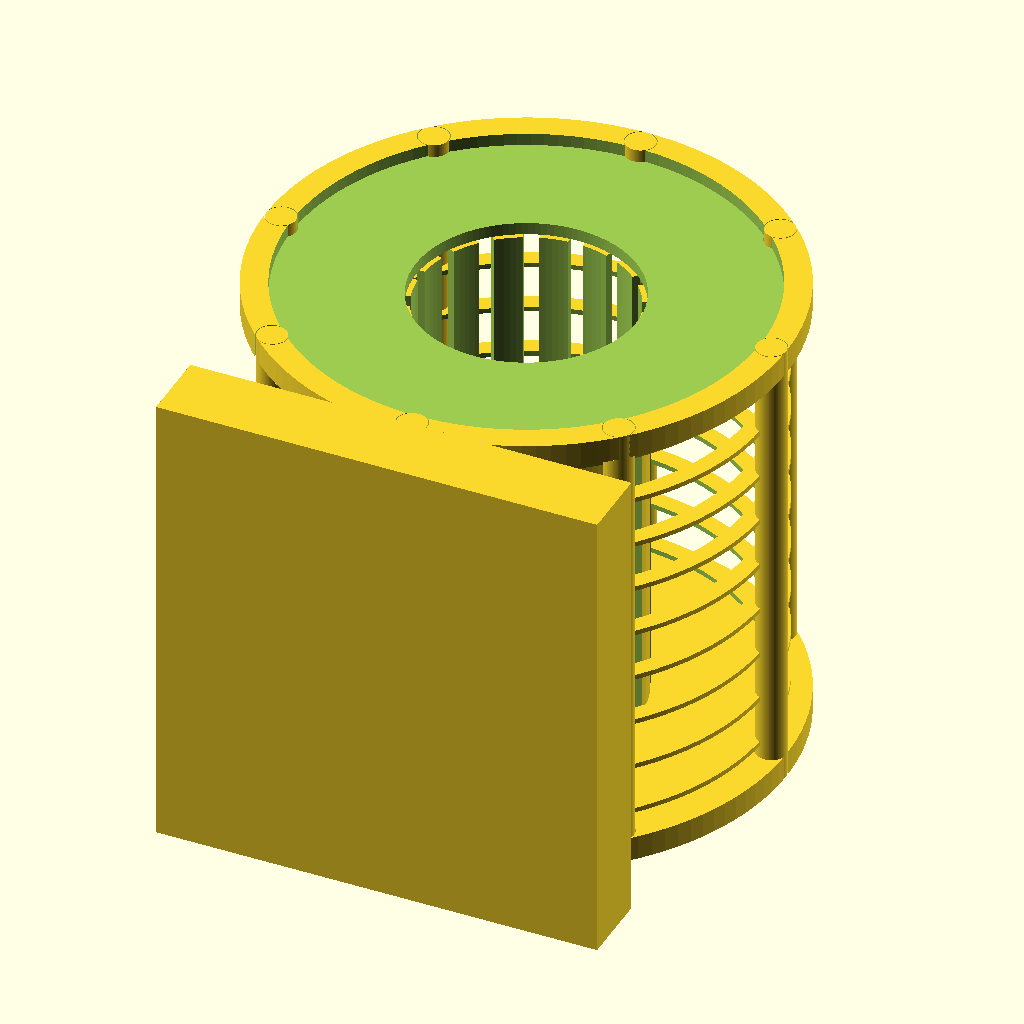
Cell 1: the model at its default parameters.
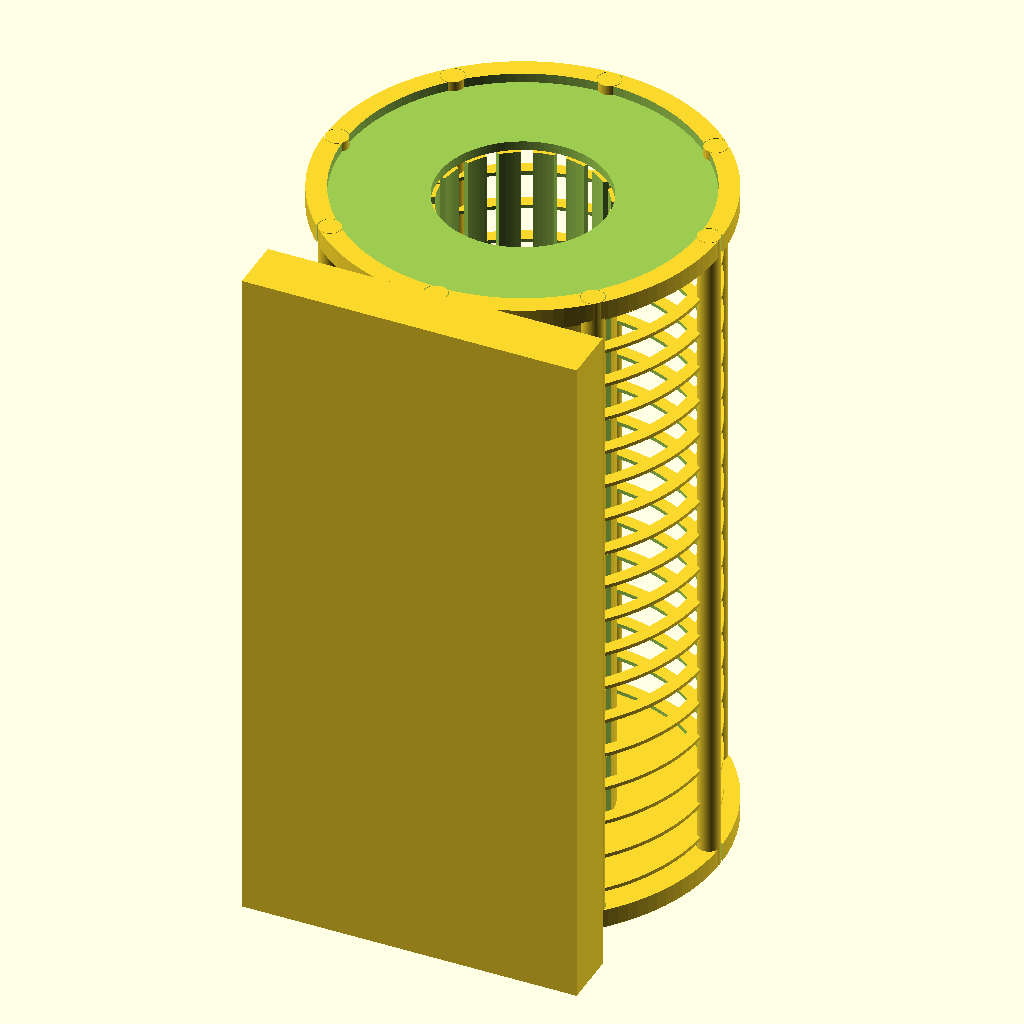
Cell 2: the same model with n_slices = 18.
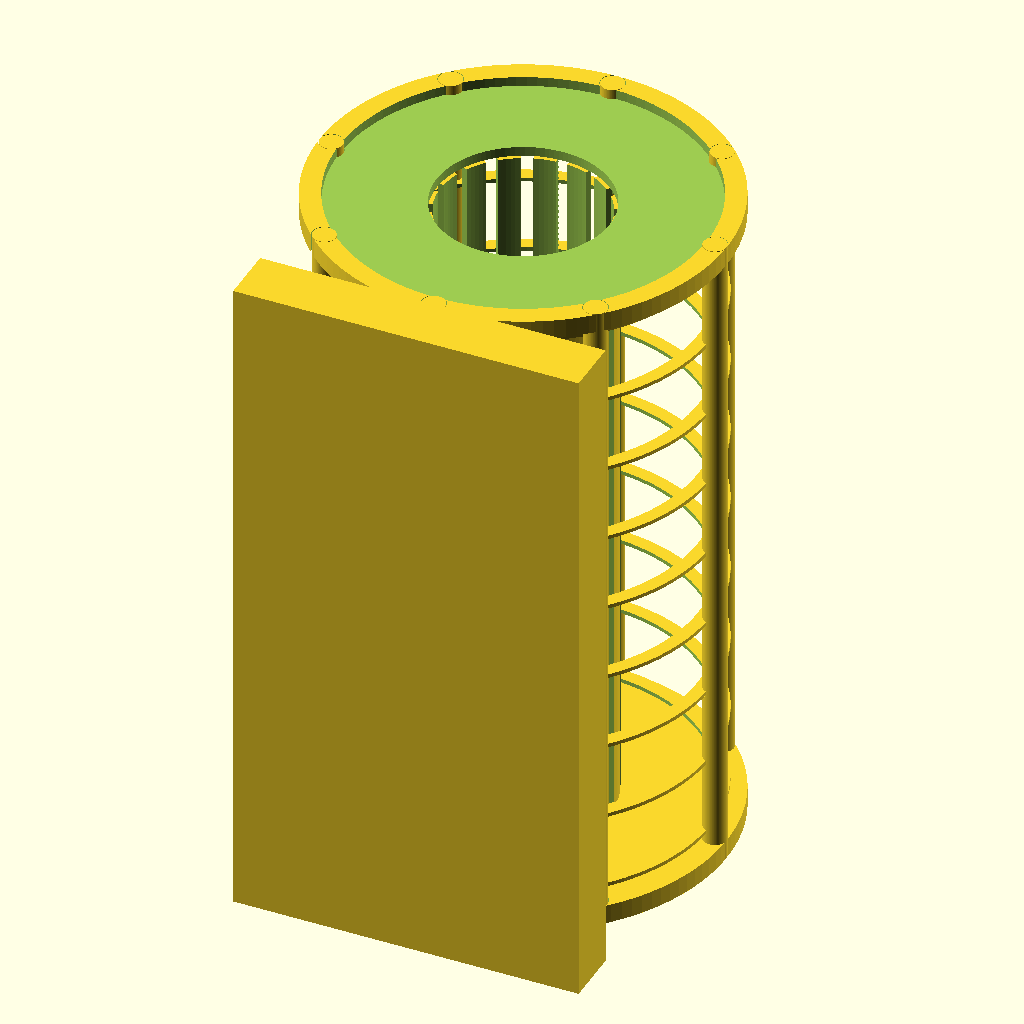
Cell 3: slice_sep = 40 (everything else at default).
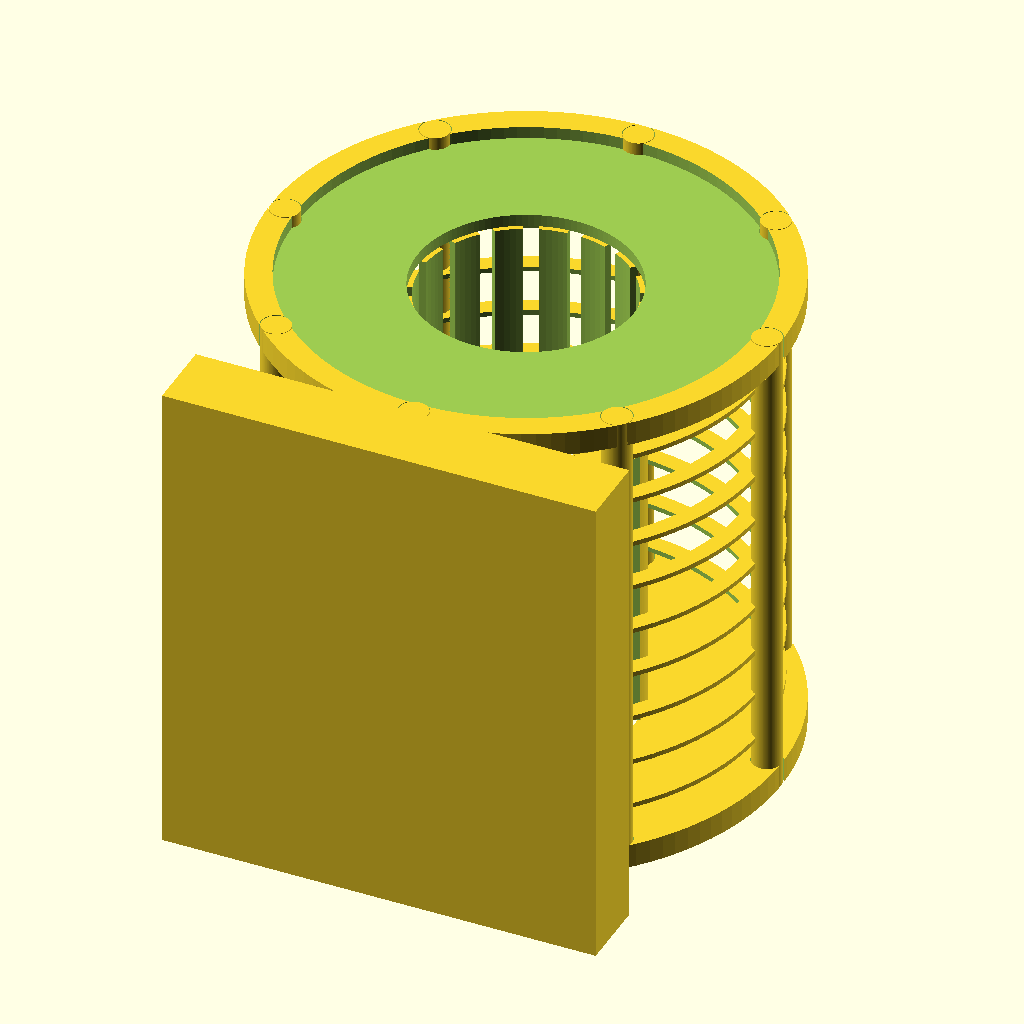
Cell 4: slice_thick = 24 (everything else at default).
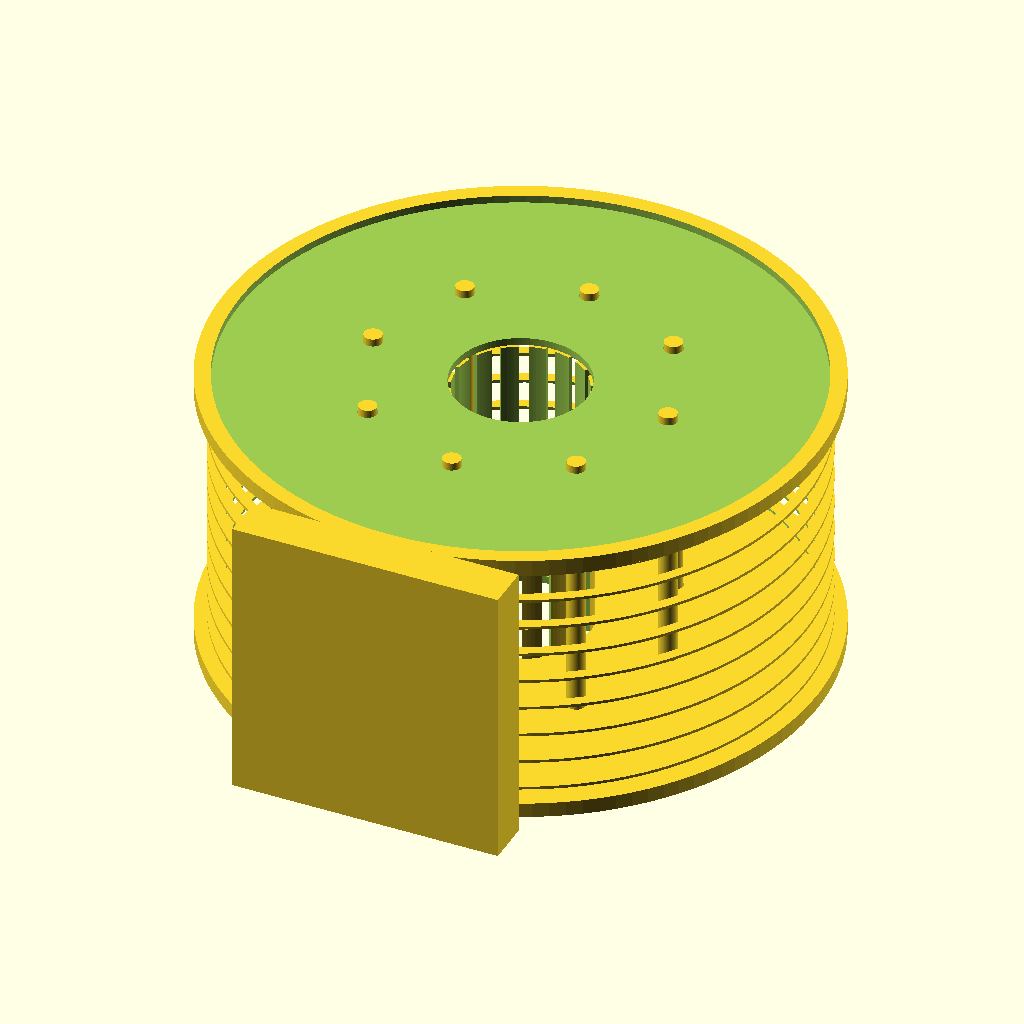
Cell 5 — slice_OD set to 380, the other parameters unchanged.
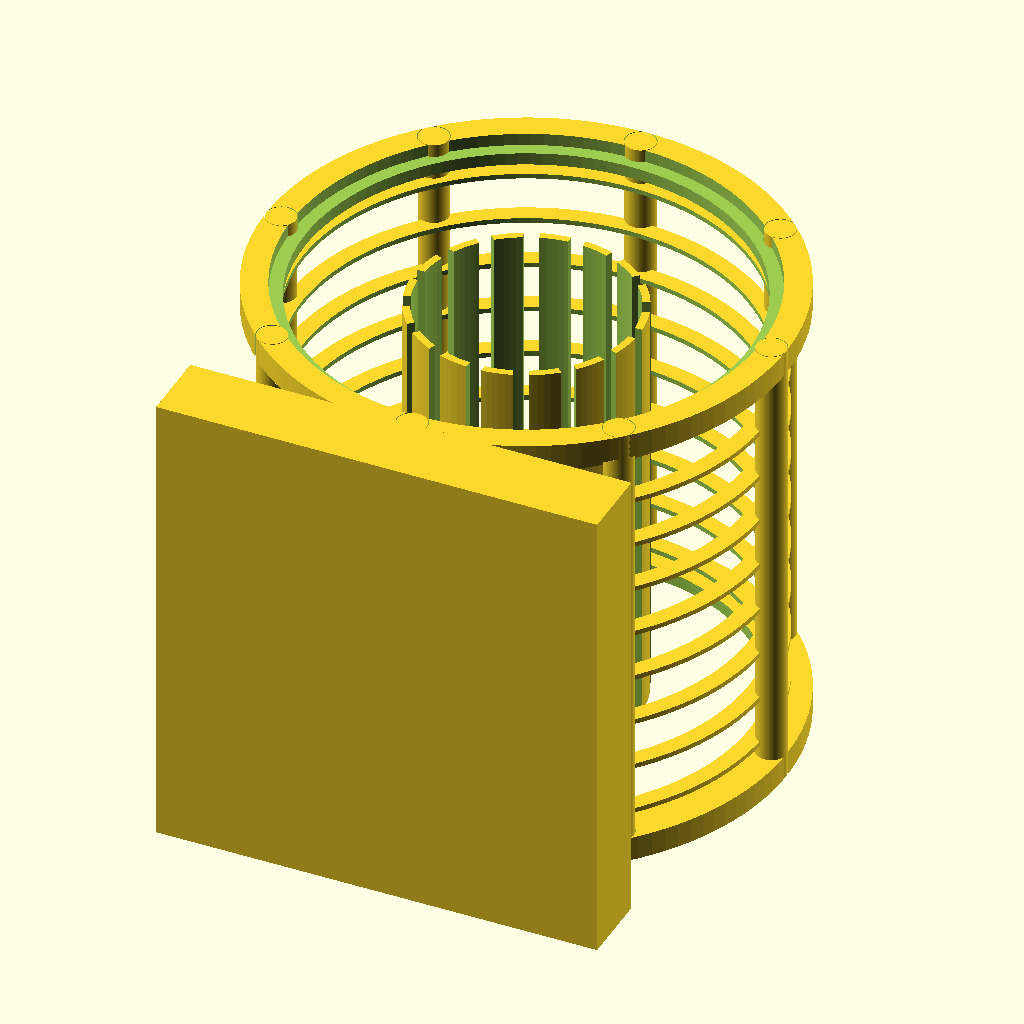
Cell 6: bore_free_r = 90 (everything else at default).
The same orthographic view direction (rotation 55°, 0°, 25°; colour scheme Cornfield) for every cell, with the view re-fitted per cell, so scale and position can differ between cells.
OpenSCAD source file halbach_support.scad:
// ============================================================================
// Suporte / cradle imprimivel para o Halbach 0,30 T (CS-MPFM-LFMRI)
// Geometria LIMPA (so cylinder/cube/rotate/difference) -> converte p/ STEP no
// FreeCAD sem os linear_extrude problematicos do stand original.
// Inclui ESPACOS INTELIGENTES para SHIM PASSIVO (canais axiais p/ ferro/imas)
// conforme conceito Siemens ("shim iron em bandejas"). Imprimir no CIMATEC.
// Unidades: mm.
// ============================================================================

// ---- parametros do magneto (espelham examples/mpfm_03T_opt.json) ----
n_slices        = 9;
slice_sep       = 20;      // passo axial das slices
slice_thick     = 12;      // espessura de cada disco-holder
slice_OD        = 190;     // 2 x outerRadius (95 mm)
bore_free_r     = 45;      // raio livre do bore (tubo DN50 + RF + Faraday)

// ---- suporte ----
plate_t         = 10;      // espessura das placas de extremidade
rod_n           = 8;       // tirantes longitudinais
rod_r           = 6;       // raio dos tirantes
rod_pcd         = 100;     // raio do circulo de tirantes (PCD/2)
shell_clear     = 3;       // folga radial placa->slice
foot_h          = 30;      // altura do pe de bancada
foot_w          = 180;

// ---- SHIM PASSIVO: canais axiais (bandejas) ----
// Former fino entre o RF/Faraday (r<43) e a face interna dos imas (r~47,7 do design
// escolhido mpfm_03T_homog). 16 canais AZIMUTAIS continuos em z -> ferro denso no eixo
// (modelo de shim usa 16x9=144 posicoes: 9 niveis z por canal). Recuado p/ NAO colidir
// com os imas internos (antes r47+parede4=51 > 47,7 -> colisao; agora 43+3=46, livra).
shim_n          = 16;      // n. de bandejas azimutais (1 a cada 22,5 deg)
shim_former_r   = 43;      // raio interno do former de shim passivo
shim_slot_w     = 6;       // largura da bandeja
shim_slot_d     = 3;       // profundidade radial (aceita chapa de aco/ima fino)
shim_former_t   = 3;       // parede do former (externo em 46mm, livra imas em 47,7)

L = (n_slices-1)*slice_sep + slice_thick;   // comprimento util
plate_z = L/2 + plate_t/2;                  // posicao das placas

$fn = 120;

// ---------------------------------------------------------------------------
module end_plate() {
    difference() {
        cylinder(h=plate_t, r=slice_OD/2 + shell_clear + 8, center=true);
        // bore central
        cylinder(h=plate_t+2, r=bore_free_r, center=true);
        // alojamento dos tirantes
        for (i=[0:rod_n-1]) rotate([0,0,i*360/rod_n])
            translate([rod_pcd,0,0]) cylinder(h=plate_t+2, r=rod_r+0.3, center=true);
        // rebaixo de registro p/ a slice (encaixe)
        cylinder(h=plate_t, r=slice_OD/2 + 0.4, center=false);
    }
}

module tie_rods() {
    for (i=[0:rod_n-1]) rotate([0,0,i*360/rod_n])
        translate([rod_pcd,0,0]) cylinder(h=L+2*plate_t, r=rod_r, center=true);
}

// Former de shim passivo com bandejas axiais indexadas (espacos inteligentes)
module shim_former() {
    difference() {
        cylinder(h=L, r=shim_former_r+shim_former_t, center=true);
        cylinder(h=L+2, r=shim_former_r, center=true);             // vazio interno (bore)
        // bandejas axiais: canais retangulares passantes p/ inserir chapa/ima
        for (i=[0:shim_n-1]) rotate([0,0,i*360/shim_n])
            translate([shim_former_r+shim_former_t/2, 0, 0])
                cube([shim_slot_d*2, shim_slot_w, L+2], center=true);
    }
}

module slice_register() {
    // aneis finos que posicionam cada disco-holder no z correto
    for (k=[0:n_slices-1]) {
        z = -L/2 + slice_thick/2 + k*slice_sep;
        translate([0,0,z]) difference() {
            cylinder(h=2, r=slice_OD/2 + shell_clear, center=true);
            cylinder(h=3, r=slice_OD/2 - 4, center=true);
        }
    }
}

module foot() {
    // base de bancada: trilho sob o cilindro (em -Y), ao longo de todo o eixo z
    r_out = slice_OD/2 + shell_clear + 8;
    translate([0, -(r_out + foot_h/2 - 5), 0])
        cube([foot_w, foot_h, L + 2*plate_t], center=true);
}

// ---------------------------------------------------------------------------
module support() {
    // placas de extremidade
    translate([0,0, plate_z]) end_plate();
    translate([0,0,-plate_z]) rotate([180,0,0]) end_plate();
    tie_rods();
    slice_register();
    shim_former();
    foot();   // base unica de bancada ao longo do eixo
}

support();
Customizer parameters (derived from the source; name, type, default, range or options):
n_slices: number, default 9
slice_sep: number, default 20
slice_thick: number, default 12
slice_OD: number, default 190
bore_free_r: number, default 45
plate_t: number, default 10
rod_n: number, default 8
rod_r: number, default 6
rod_pcd: number, default 100
shell_clear: number, default 3
foot_h: number, default 30
foot_w: number, default 180
shim_n: number, default 16
shim_former_r: number, default 43
shim_slot_w: number, default 6
shim_slot_d: number, default 3
shim_former_t: number, default 3
